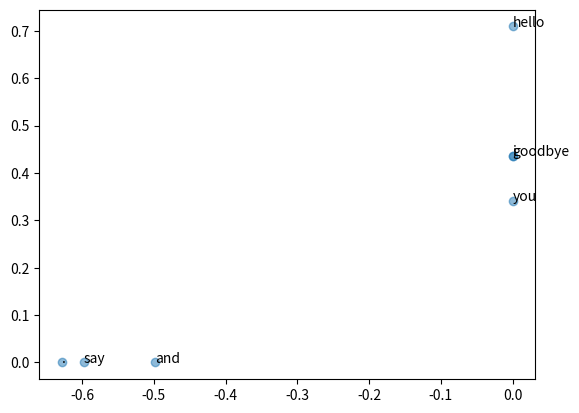

The matplotlib source for this figure:
import numpy as np


def preprocess(text):
    text = text.lower()
    text = text.replace('.', ' .')
    words = text.split(' ')

    word_to_id = {}
    id_to_word = {}
    for word in words:
        if word not in word_to_id:
            new_id = len(word_to_id)
            word_to_id[word] = new_id
            id_to_word[new_id] = word

    corpus = np.array([word_to_id[w] for w in words])

    return corpus, word_to_id, id_to_word


def create_co_matrix(corpus, vocab_size, window_size=1):
    corpus_size = len(corpus)
    co_matrix = np.zeros((vocab_size, vocab_size), dtype=np.int32)

    for idx, word_id in enumerate(corpus):
        for i in range(1, window_size + 1):
            left_idx = idx - i
            right_idx = idx + i

            if left_idx >= 0:
                left_word_id = corpus[left_idx]
                co_matrix[word_id, left_word_id] += 1

            if right_idx < corpus_size:
                right_word_id = corpus[right_idx]
                co_matrix[word_id, right_word_id] += 1

    return co_matrix


def cos_similarity(x, y, eps=1e-8):
    nx = x / (np.sqrt(np.sum(x ** 2)) + eps)
    ny = y / (np.sqrt(np.sum(y ** 2)) + eps)
    return np.dot(nx, ny)


def most_similar(query, word_to_id, id_to_word, word_matrix, top=5):
    # 取出查询词
    if query not in word_to_id:
        print(f'{query} is not found')
        return
    print(f'\n[query] {query}')
    query_id = word_to_id[query]
    query_vec = word_matrix[query_id]

    # 计算余弦相似度
    vocab_size = len(word_to_id)
    similarity = np.zeros(vocab_size)
    for i in range(vocab_size):
        similarity[i] = cos_similarity(word_matrix[i], query_vec)

    # 基于余弦相似度，按降序输出值
    count = 0
    for i in (-1 * similarity).argsort():
        if id_to_word[i] == query:
            continue
        print(f'{id_to_word[i]}: {similarity[i]}')

        count += 1
        if count >= top:
            return


def ppmi(C, verbose=False, eps=1e-8):
    M = np.zeros_like(C, dtype=np.float32)
    N = np.sum(C)
    S = np.sum(C, axis=0)
    total = C.shape[0] * C.shape[1]
    cnt = 0

    for i in range(C.shape[0]):
        for j in range(C.shape[1]):
            pmi = np.log2(C[i, j] * N / (S[j] * S[i]) + eps)
            M[i, j] = max(0, pmi)

            if verbose:
                cnt += 1
                if cnt % (total//100+1) == 0:
                    print(f'{round(100*cnt/total, 1)}% has done')

    return M


if __name__ == '__main__':
    text = "You say goodbye and I say hello."
    corpus, word_to_id, id_to_word = preprocess(text)
    vocab_size = len(word_to_id)
    C = create_co_matrix(corpus, vocab_size)
    c0 = C[word_to_id['you']]  # you的单词向量
    c1 = C[word_to_id['i']]   # i的单词向量
    print(corpus)
    print(word_to_id)
    print(id_to_word)
    print("co_matrix:")
    print(C)
    print(cos_similarity(c0, c1))

    most_similar('you', word_to_id, id_to_word, C, top=5)
    ppmi = ppmi(C)
    np.set_printoptions(precision=3)
    print("PPMI")
    print(ppmi)

    # svd
    U, S, V = np.linalg.svd(ppmi)
    print(U)
    print('*'*50)
    print(U[0, :2])

    import matplotlib.pyplot as plt
    import sys
    for word, word_id in word_to_id.items():
        plt.annotate(word, (U[word_id, 0], U[word_id, 1]))

    plt.scatter(U[:, 0], U[:, 1], alpha=0.5)
    plt.show()



